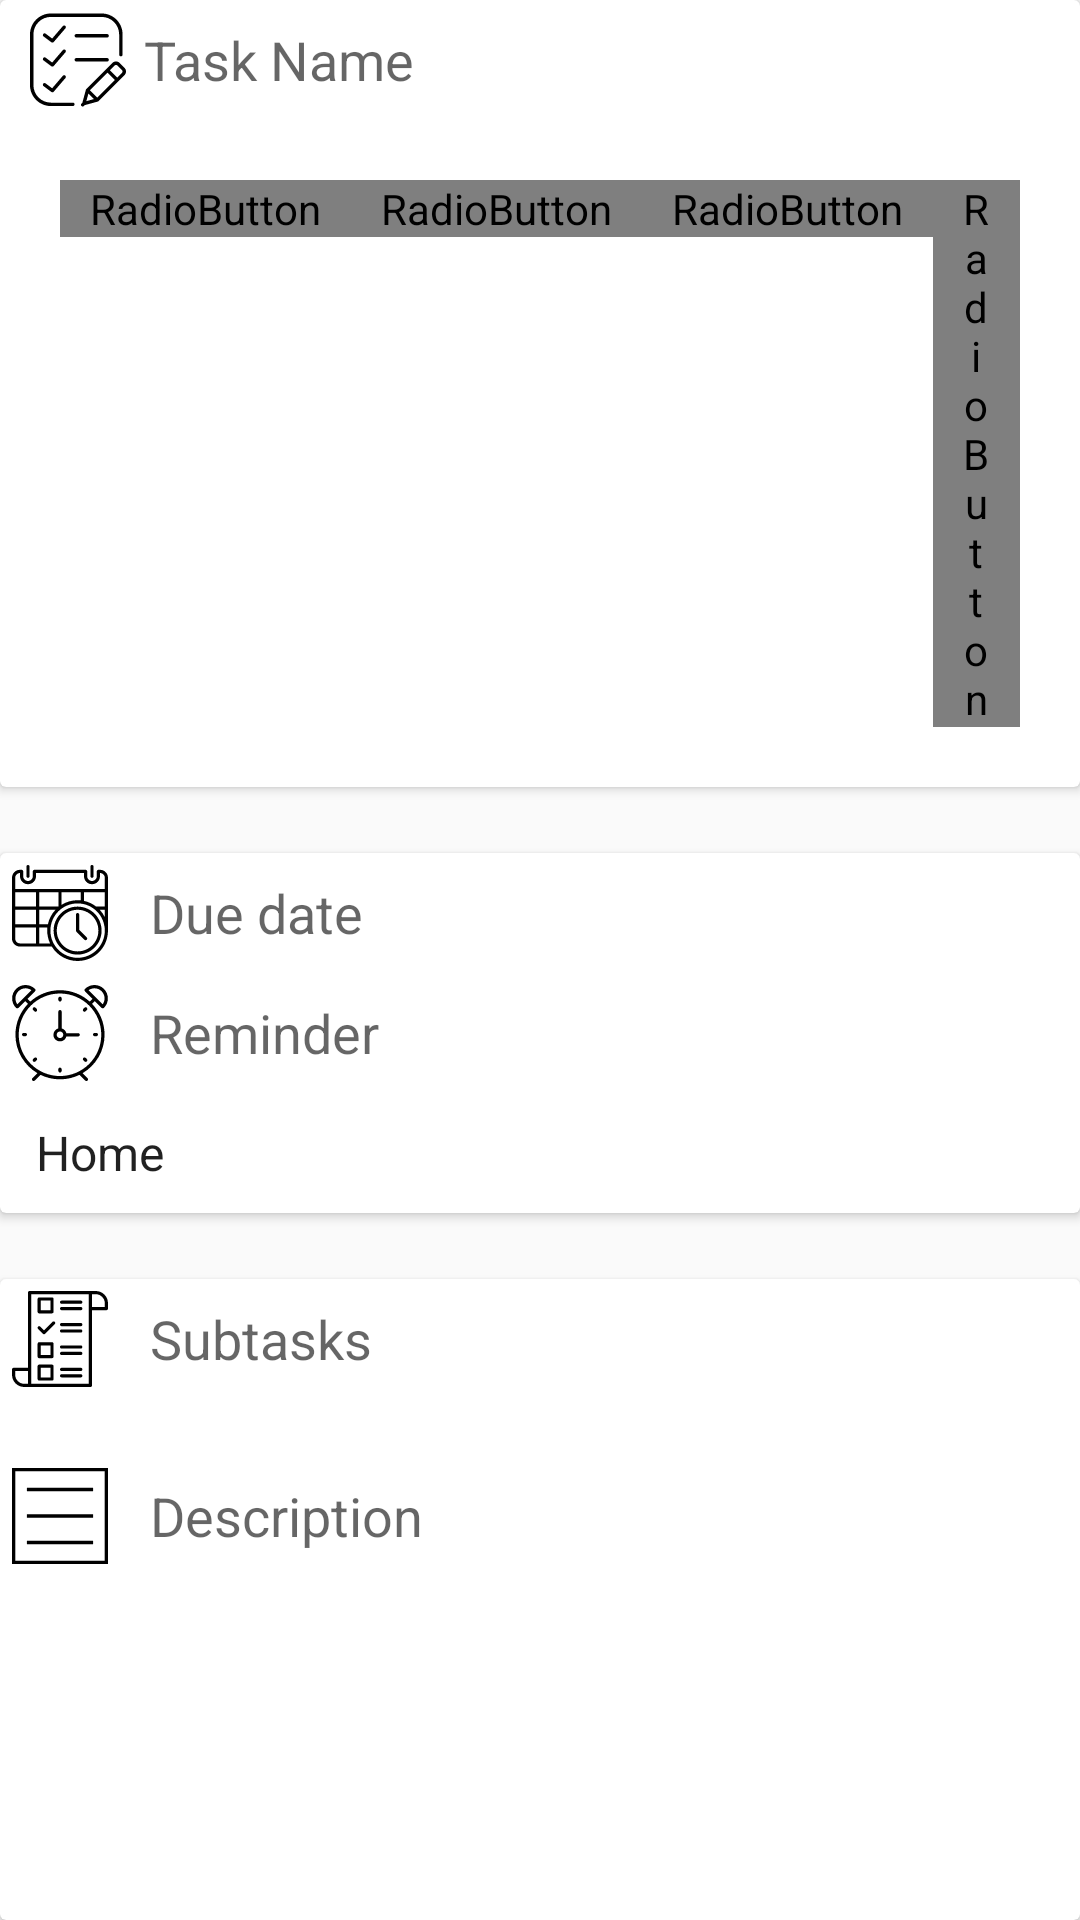

This screen was rendered from an Android layout file. Write that file and the resources it references.
<!-- AndroidManifest.xml: application theme AppTheme -->
<!-- res/layout/activity_edit_task.xml -->
<?xml version="1.0" encoding="utf-8"?>
<LinearLayout xmlns:android="http://schemas.android.com/apk/res/android"
    xmlns:app="http://schemas.android.com/apk/res-auto"
    xmlns:tools="http://schemas.android.com/tools"
    android:layout_width="match_parent"
    android:layout_height="match_parent"
    android:orientation="vertical"
    tools:context="piyushjohnson.assistdot.EditTask">

    <android.support.v7.widget.CardView
        android:layout_width="match_parent"
        android:layout_height="wrap_content"
        android:layout_gravity="top"
        app:cardElevation="2dp">

        <EditText
            android:id="@+id/editText"
            android:layout_width="match_parent"
            android:layout_height="40dp"
            android:background="@drawable/custom_edit_text"
            android:drawableStart="@drawable/ic_task"
            android:drawablePadding="6dp"
            android:ems="10"
            android:hint="Task Name"
            android:inputType="text"
            android:paddingStart="10dp"
            android:paddingEnd="10dp"
            android:singleLine="true" />

        <LinearLayout
            android:layout_width="match_parent"
            android:layout_height="match_parent"
            android:layout_marginTop="40dp"
            android:orientation="horizontal"
            android:paddingBottom="20dp"
            android:paddingEnd="20dp"
            android:paddingStart="20dp"
            android:paddingTop="20dp"
            android:weightSum="4">

            <RadioGroup
                android:id="@+id/radioGroup"
                android:layout_width="wrap_content"
                android:layout_height="wrap_content"
                android:orientation="horizontal">

                <RadioButton
                    android:id="@+id/radio1"
                    android:layout_width="wrap_content"
                    android:layout_height="wrap_content"
                    android:background="@color/cardview_light_background"
                    android:button="@drawable/custom_radiobox"
                    android:buttonTint="@color/md_blue_600"
                    android:paddingEnd="10dp"
                    android:paddingStart="10dp" />

                <RadioButton
                    android:id="@+id/radio2"
                    android:layout_width="wrap_content"
                    android:layout_height="wrap_content"
                    android:background="@color/cardview_light_background"
                    android:button="@drawable/custom_radiobox"
                    android:buttonTint="@color/md_red_600"
                    android:checked="false"
                    android:paddingEnd="10dp"
                    android:paddingStart="10dp" />

                <RadioButton
                    android:id="@+id/radio3"
                    android:layout_width="wrap_content"
                    android:layout_height="wrap_content"
                    android:background="@color/cardview_light_background"
                    android:paddingEnd="10dp"
                    android:paddingStart="10dp"
                    android:button="@drawable/custom_radiobox"
                    android:buttonTint="@color/md_green_600"/>

                <RadioButton
                    android:id="@+id/radio4"
                    android:layout_width="wrap_content"
                    android:layout_height="wrap_content"
                    android:background="@color/cardview_light_background"
                    android:paddingEnd="10dp"
                    android:paddingStart="10dp"
                    android:button="@drawable/custom_radiobox"
                    android:buttonTint="@color/md_yellow_600"/>

                <RadioButton
                    android:id="@+id/radio5"
                    android:layout_width="wrap_content"
                    android:layout_height="wrap_content"
                    android:background="@color/cardview_light_background"
                    android:paddingEnd="10dp"
                    android:paddingStart="10dp"
                    android:button="@drawable/custom_radiobox"
                    android:buttonTint="@color/md_purple_600"/>
                <RadioButton
                    android:id="@+id/radio6"
                    android:layout_width="wrap_content"
                    android:layout_height="wrap_content"
                    android:background="@color/cardview_light_background"
                    android:paddingEnd="10dp"
                    android:paddingStart="10dp"
                    android:button="@drawable/custom_radiobox"
                    android:buttonTint="@color/md_orange_600"/>

            </RadioGroup>

        </LinearLayout>

    </android.support.v7.widget.CardView>

    <android.support.v7.widget.CardView
        android:layout_width="match_parent"
        android:layout_height="wrap_content"
        android:layout_marginTop="22dp"
        android:layout_gravity="center_vertical">

        <LinearLayout
            android:layout_width="match_parent"
            android:layout_height="match_parent"
            android:orientation="vertical"
            android:weightSum="4">

            <EditText
                android:id="@+id/editText2"
                android:layout_width="match_parent"
                android:layout_height="40dp"
                android:focusable="false"
                android:background="@drawable/custom_edit_text"
                android:drawablePadding="14dp"
                android:drawableStart="@drawable/ic_due_date"
                android:ems="10"
                android:hint="Due date"
                android:inputType="date" />


            <EditText
                android:id="@+id/editText3"
                android:layout_width="match_parent"
                android:layout_height="40dp"
                android:focusable="false"
                android:background="@drawable/custom_edit_text"
                android:drawablePadding="14dp"
                android:drawableStart="@drawable/ic_reminder"
                android:ems="10"
                android:hint="Reminder"
                android:inputType="time" />

            <Spinner
                android:id="@+id/spinner"
                android:layout_width="match_parent"
                android:layout_height="40dp"
                android:background="@drawable/custom_edit_text"
                android:dropDownWidth="match_parent"
                android:entries="@array/category" />

        </LinearLayout>



    </android.support.v7.widget.CardView>

    <android.support.v7.widget.CardView
        android:layout_width="match_parent"
        android:layout_height="match_parent"
        android:layout_gravity="bottom"
        android:layout_marginTop="22dp">

        <LinearLayout
            android:layout_width="match_parent"
            android:layout_height="match_parent"
            android:orientation="vertical"
            android:weightSum="4">


            <EditText
                android:id="@+id/editText4"
                android:layout_width="match_parent"
                android:layout_height="40dp"
                android:background="@drawable/custom_edit_text"
                android:drawablePadding="14dp"
                android:drawableStart="@drawable/ic_subtasks"
                android:ems="10"
                android:hint="Subtasks"
                android:inputType="text" />

            <TextView
                android:id="@+id/textView"
                android:layout_width="wrap_content"
                android:layout_height="wrap_content" />


            <EditText
                android:id="@+id/editText5"
                android:layout_width="match_parent"
                android:layout_height="wrap_content"
                android:background="@drawable/custom_edit_text"
                android:drawablePadding="14dp"
                android:drawableStart="@drawable/ic_description"
                android:ems="10"
                android:hint="Description"
                android:inputType="textMultiLine"
                android:lines="10"
                android:maxLines="10"
                android:minLines="0"
                android:scrollbars="vertical" />

        </LinearLayout>


    </android.support.v7.widget.CardView>

</LinearLayout>
<!-- resources referenced by this layout -->
<resources>
  <string-array name="category">
          <item>Home</item>
          <item>Work</item>
          <item>Office</item>
      </string-array>
  <color name="md_blue_600">#1E88E5</color>
  <color name="md_green_600">#43A047</color>
  <color name="md_orange_600">#FB8C00</color>
  <color name="md_purple_600">#8E24AA</color>
  <color name="md_red_600">#E53935</color>
  <color name="md_yellow_600">#FDD835</color>
  <!-- drawable custom_edit_text (drawable) -->
  <?xml version="1.0" encoding="utf-8"?>
  <shape xmlns:android="http://schemas.android.com/apk/res/android"
      android:shape="rectangle">
      <corners
          android:radius="2dp">
      </corners>
      <padding
      android:top="4dp"
      android:bottom="4dp"
      android:right="4dp"
      android:left="4dp">
      </padding>
  </shape>
  <!-- drawable custom_radiobox (drawable) -->
  <?xml version="1.0" encoding="utf-8"?>
  <selector xmlns:android="http://schemas.android.com/apk/res/android">
      <item android:state_checked="true" android:drawable="@drawable/ic_red_radio_checked" />
      <item android:state_checked="false" android:drawable="@drawable/ic_red_radio_unchecked"/>
  </selector>
  <!-- drawable ic_description (drawable) -->
  <?xml version="1.0" encoding="utf-8"?>
  <vector xmlns:android="http://schemas.android.com/apk/res/android"
      android:width="32dp"
      android:height="32dp"
      android:viewportWidth="58"
      android:viewportHeight="58">
  
      <path
          android:fillColor="#000000"
          android:pathData="M 9 12 H 49 V 14 H 9 V 12 Z" />
      <path
          android:fillColor="#000000"
          android:pathData="M 9 28 H 49 V 30 H 9 V 28 Z" />
      <path
          android:fillColor="#000000"
          android:pathData="M 9 44 H 49 V 46 H 9 V 44 Z" />
      <path
          android:fillColor="#000000"
          android:pathData="M0,0v58h58V0H0z M56,56H2V2h54V56z" />
  </vector>
  <!-- drawable ic_due_date: vector/xml drawable (drawable, 3304 chars, omitted) -->
  <!-- drawable ic_reminder: vector/xml drawable (drawable, 3791 chars, omitted) -->
  <!-- drawable ic_subtasks: vector/xml drawable (drawable, 2950 chars, omitted) -->
  <!-- drawable ic_task: vector/xml drawable (drawable, 2624 chars, omitted) -->
  <style name="AppTheme" parent="Theme.AppCompat.Light.DarkActionBar">
          
          <item name="colorPrimary">@color/colorPrimary</item>
          <item name="colorPrimaryDark">@color/colorPrimaryDark</item>
          <item name="colorAccent">@color/colorAccent</item>
          <item name="android:statusBarColor">@color/colorPrimary</item>
          <item name="android:colorControlHighlight">@color/colorPrimary</item>
          
      </style>
  <color name="colorPrimary">#fe331c94</color>
  <color name="colorPrimaryDark">#fe331c9b</color>
  <color name="colorAccent">#e63873</color>
</resources>
